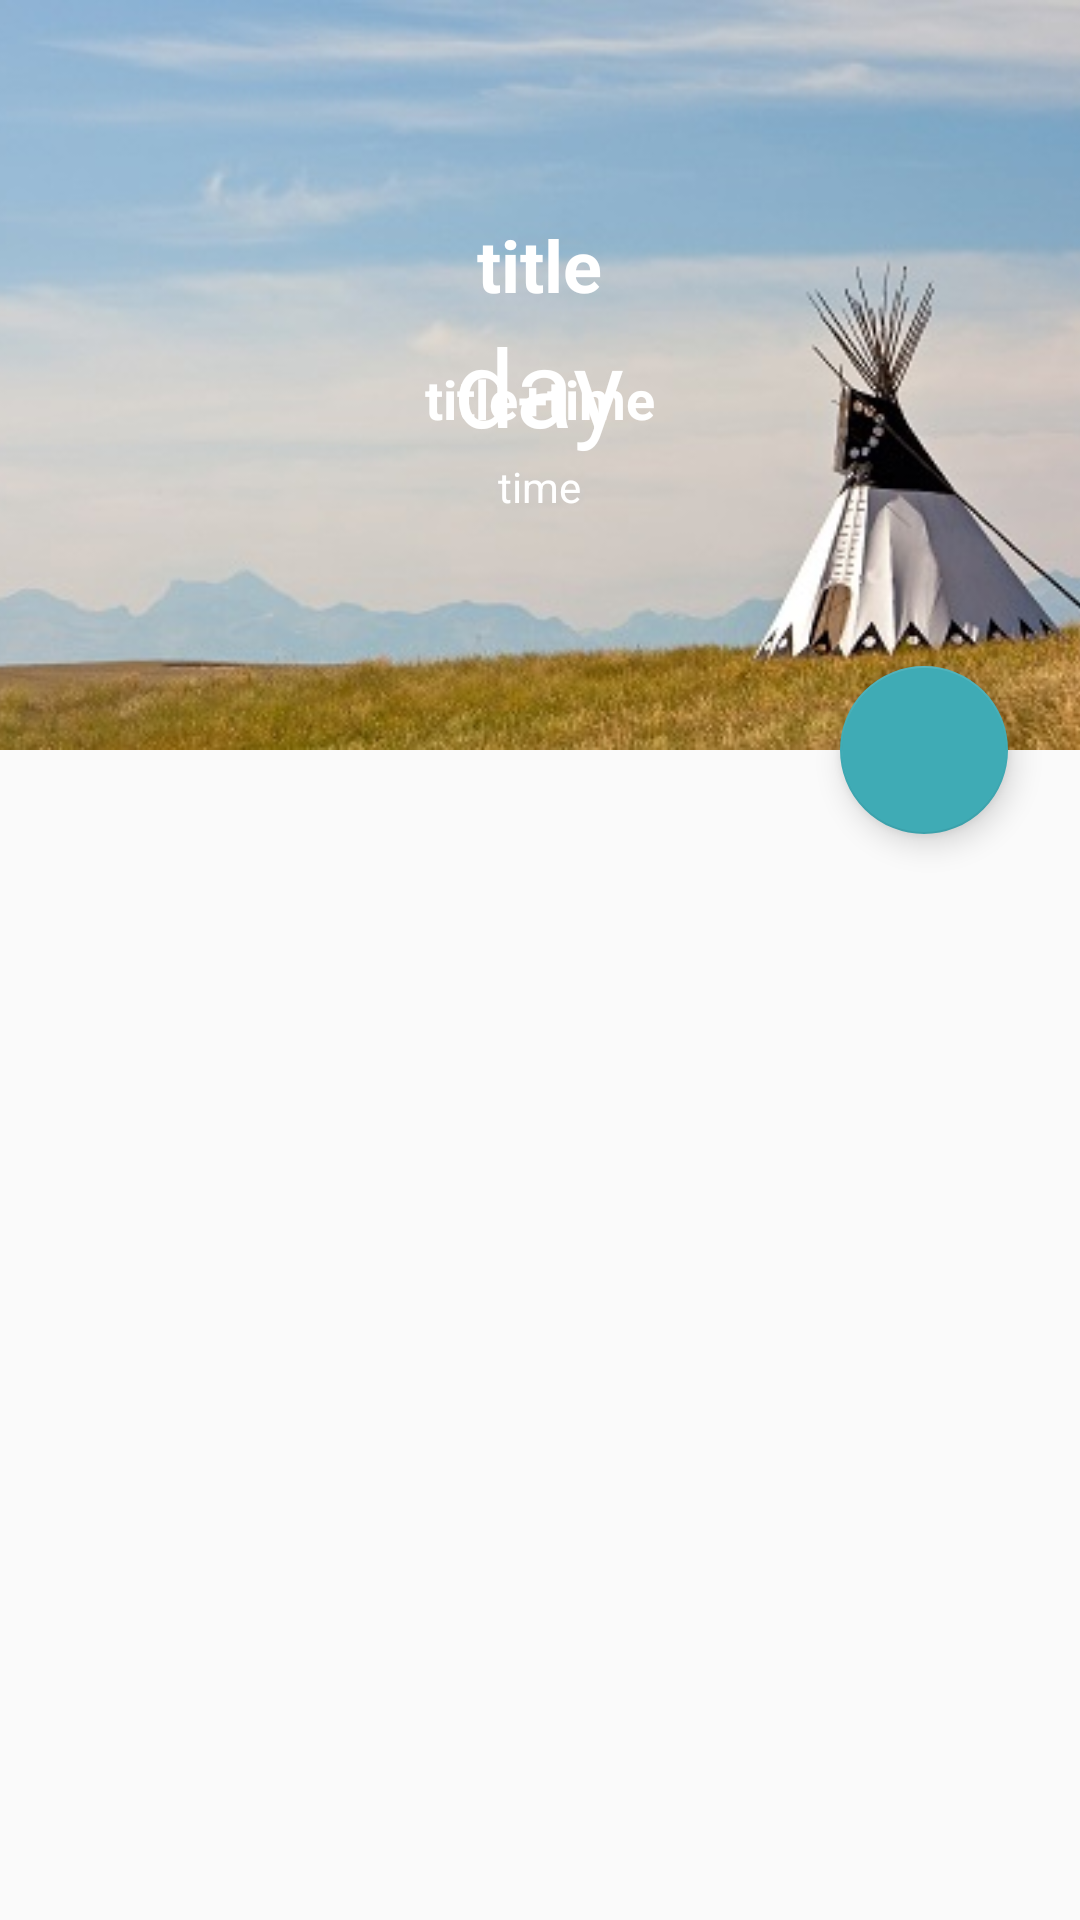

Reconstruct the res/layout file that produces this screen, plus the resources it refers to.
<!-- AndroidManifest.xml: application theme AppTheme -->
<!-- res/layout/activity_main.xml -->
<?xml version="1.0" encoding="utf-8"?>

<android.support.design.widget.CoordinatorLayout xmlns:android="http://schemas.android.com/apk/res/android"
    xmlns:app="http://schemas.android.com/apk/res-auto"
    xmlns:tools="http://schemas.android.com/tools"
    android:layout_width="match_parent"
    android:layout_height="match_parent"
    tools:context=".activity.MainActivity">

    <android.support.design.widget.AppBarLayout
        android:id="@+id/appbar_layout"
        android:layout_width="match_parent"
        android:layout_height="250dp">

        <android.support.design.widget.CollapsingToolbarLayout
            android:id="@+id/collapsing_tl"
            android:layout_width="match_parent"
            android:layout_height="match_parent"
            app:contentScrim="@color/colorTransparent"
            app:layout_scrollFlags="scroll|exitUntilCollapsed">

            <FrameLayout
                android:layout_width="match_parent"
                android:layout_height="match_parent">


            <ImageView
                android:id="@+id/iv_bg"
                android:layout_width="match_parent"
                android:layout_height="match_parent"
                android:scaleType="centerCrop"
                android:src="@drawable/default_bg"
                app:layout_collapseMode="parallax" />

                <View
                    android:layout_width="match_parent"
                    android:layout_height="match_parent"
                    android:alpha="0.3"
                    android:background="@color/colorLightGrey" />

            </FrameLayout>

            <LinearLayout
                android:id="@+id/ll_info"
                android:layout_width="match_parent"
                android:layout_height="wrap_content"
                android:layout_marginTop="72dp"
                android:gravity="center"
                android:orientation="vertical">

                <TextView
                    android:id="@+id/tv_title"
                    android:text="title"
                    android:textColor="@color/colorWhite"
                    android:layout_width="wrap_content"
                    android:layout_height="wrap_content"
                    android:textSize="24sp"
                    android:textStyle="bold" />

                <TextView
                    android:id="@+id/tv_days"
                    android:text="day"
                    android:textColor="@color/colorWhite"
                    android:layout_width="wrap_content"
                    android:layout_height="wrap_content"
                    android:textSize="36sp" />

                <TextView
                    android:id="@+id/tv_start_time"
                    android:layout_width="wrap_content"
                    android:layout_height="wrap_content"
                    android:textColor="@color/colorWhite"
                    android:text="time" />


            </LinearLayout>

            <TextView
                android:id="@+id/tv_event"
                android:layout_width="wrap_content"
                android:layout_height="wrap_content"
                android:layout_gravity="center"
                android:gravity="center"
                android:text="title+time"
                android:layout_marginTop="12dp"
                android:layout_marginStart="16dp"
                android:layout_marginEnd="16dp"
                android:textSize="18sp"
                android:textColor="@color/colorWhite"
                android:textStyle="bold"
                android:layout_marginBottom="4dp"
                app:layout_collapseMode="pin" />

            <android.support.v7.widget.Toolbar
                android:id="@+id/toolbar"
                android:layout_width="match_parent"
                android:layout_height="64dp"
                app:layout_collapseMode="pin" />

        </android.support.design.widget.CollapsingToolbarLayout>

    </android.support.design.widget.AppBarLayout>

    <android.support.design.widget.FloatingActionButton
        android:id="@+id/fab_add"
        android:layout_width="wrap_content"
        android:layout_height="wrap_content"
        android:layout_marginEnd="24dp"
        android:src="@drawable/ic_action_add"
        app:backgroundTint="@color/colorPrimary"
        app:layout_anchor="@+id/appbar_layout"
        app:layout_anchorGravity="end|bottom" />

    <android.support.v4.widget.NestedScrollView
        android:layout_width="match_parent"
        android:layout_height="match_parent"
        app:layout_behavior="@string/appbar_scrolling_view_behavior">

        <android.support.v7.widget.RecyclerView
            android:id="@+id/rv_event"
            android:layout_width="match_parent"
            android:layout_height="match_parent" />

    </android.support.v4.widget.NestedScrollView>

</android.support.design.widget.CoordinatorLayout>
<!-- resources referenced by this layout -->
<resources>
  <color name="colorPrimary">#3fabb5</color>
  <color name="colorTransparent">#00000000</color>
  <color name="colorWhite">#ffffff</color>
  <!-- drawable default_bg: jpg bitmap (drawable-v24, 30077 bytes) -->
  <style name="AppTheme" parent="Theme.AppCompat.Light.DarkActionBar">
          <item name="windowNoTitle">true</item>
          
          <item name="colorPrimary">@color/colorPrimary</item>
          
          <item name="colorPrimaryDark">@color/colorPrimaryDark</item>
          <item name="colorAccent">@color/colorAccent</item>
      </style>
  <color name="colorPrimaryDark">#1a92a0</color>
  <color name="colorAccent">#6dbfeb</color>
</resources>
